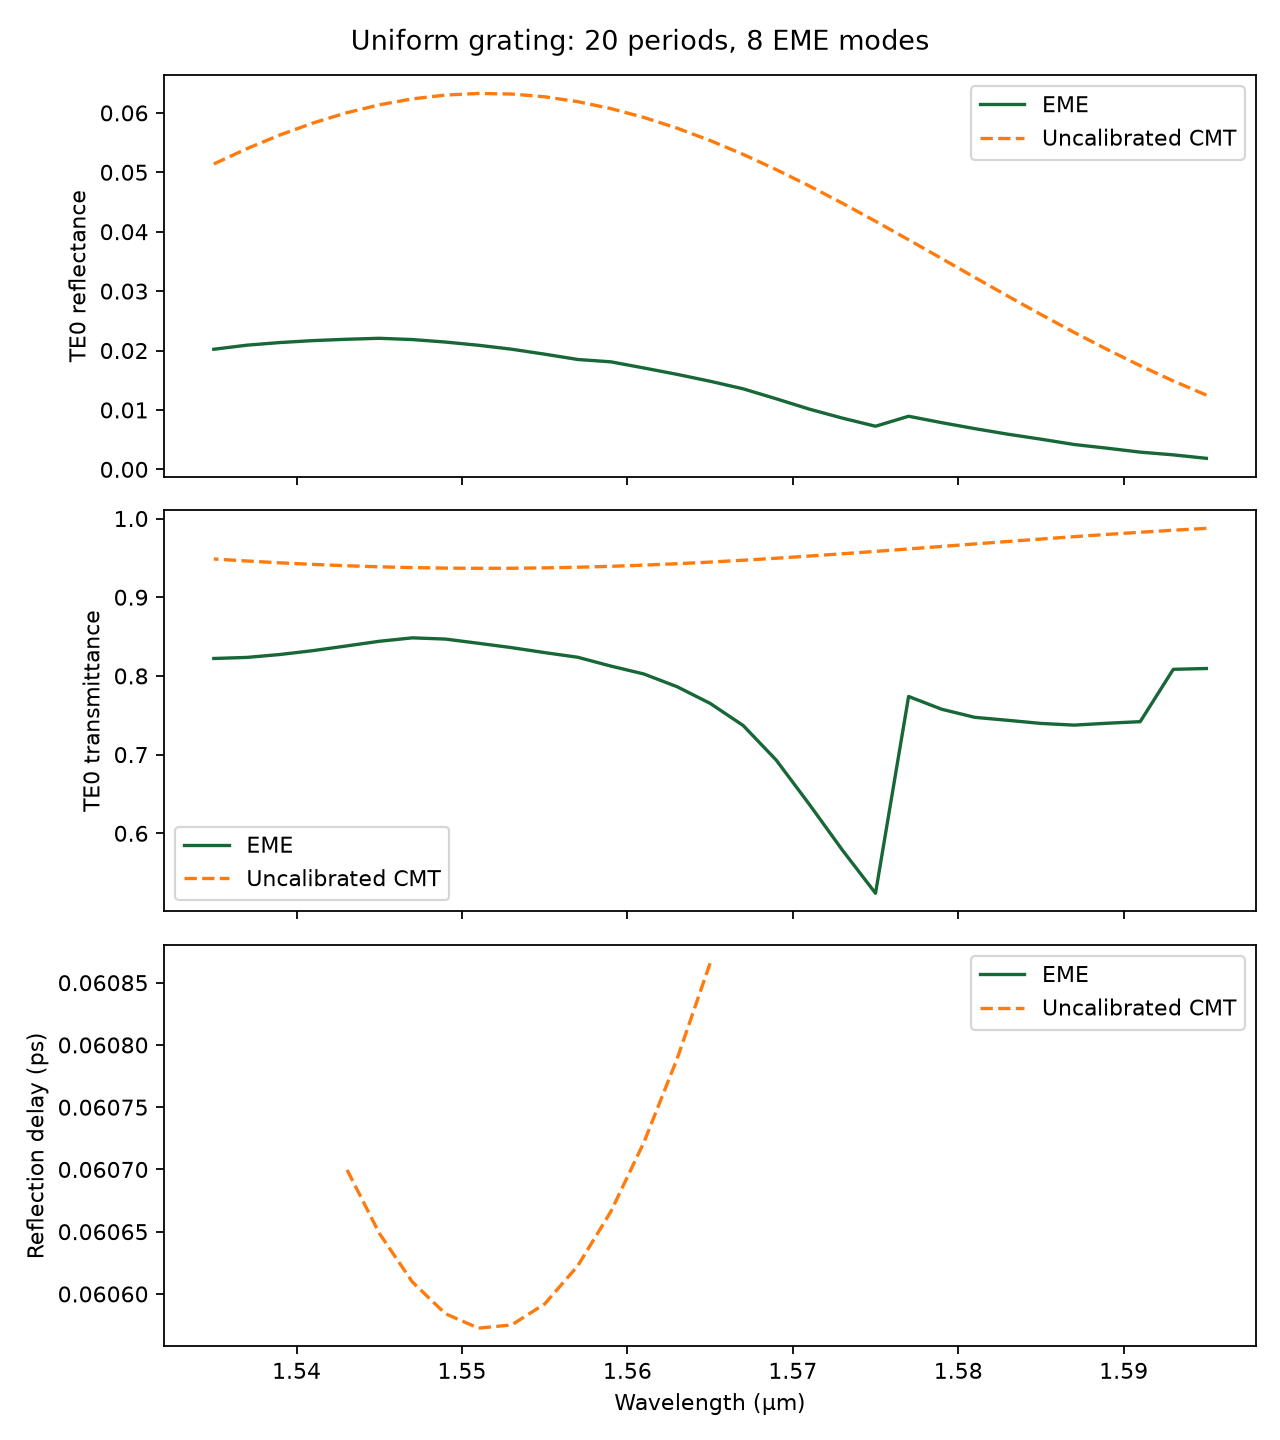

Data behind this chart, as committed beside it:
frequency_hz, wavelength_um, r_eme_real, r_eme_imag, r_cmt_real, r_cmt_imag, R_eme, R_cmt, T_TE0_eme, T_cmt, delay_eme_ps, delay_cmt_ps, period_nm, period_count, num_modes
187957653918495, 1.595, 0.02582, 0.03452, 0.09953, -0.05094, 0.001859, 0.0125, 0.8094, 0.9875, , , 406.7, 20, 8
188193633396108, 1.593, 0.02574, 0.04219, 0.1133, -0.04533, 0.002443, 0.01488, 0.8084, 0.9851, , , 406.7, 20, 8
188430206159648, 1.591, 0.022, 0.04916, 0.1266, -0.03756, 0.002901, 0.01745, 0.7419, 0.9826, , , 406.7, 20, 8
188667374449339, 1.589, 0.02072, 0.056, 0.1394, -0.02763, 0.003565, 0.02018, 0.7398, 0.9798, , , 406.7, 20, 8
188905140516698, 1.587, 0.01842, 0.06205, 0.1511, -0.01563, 0.004189, 0.02307, 0.7375, 0.9769, , , 406.7, 20, 8
189143506624606, 1.585, 0.01482, 0.06975, 0.1614, -0.00167, 0.005084, 0.02607, 0.7396, 0.9739, , , 406.7, 20, 8
189382475047378, 1.583, 0.01076, 0.07619, 0.1702, 0.01407, 0.00592, 0.02916, 0.7436, 0.9708, , , 406.7, 20, 8
189622048070841, 1.581, 0.003926, 0.08272, 0.177, 0.03137, 0.006858, 0.03231, 0.7474, 0.9677, , , 406.7, 20, 8
189862227992400, 1.579, -0.00277, 0.08863, 0.1816, 0.04996, 0.007863, 0.03548, 0.7576, 0.9645, , , 406.7, 20, 8
190103017121116, 1.577, -0.01066, 0.09395, 0.1839, 0.06953, 0.008941, 0.03864, 0.7739, 0.9614, , , 406.7, 20, 8
190344417777778, 1.575, -0.02349, 0.08191, 0.1836, 0.08974, 0.007261, 0.04176, 0.5238, 0.9582, , , 406.7, 20, 8
190586432294978, 1.573, -0.03061, 0.08768, 0.1807, 0.1102, 0.008626, 0.04479, 0.5786, 0.9552, , , 406.7, 20, 8
190829063017186, 1.571, -0.03942, 0.09265, 0.175, 0.1306, 0.01014, 0.0477, 0.6368, 0.9523, , , 406.7, 20, 8
191072312300829, 1.569, -0.04972, 0.09699, 0.1667, 0.1505, 0.01188, 0.05045, 0.693, 0.9495, , , 406.7, 20, 8
191316182514359, 1.567, -0.06092, 0.09922, 0.1557, 0.1696, 0.01356, 0.05301, 0.737, 0.947, , , 406.7, 20, 8
191560676038339, 1.565, -0.0727, 0.09771, 0.1422, 0.1874, 0.01483, 0.05535, 0.7651, 0.9447, , 0.06087, 406.7, 20, 8
191805795265515, 1.563, -0.08457, 0.09403, 0.1264, 0.2036, 0.01599, 0.05743, 0.7863, 0.9426, , 0.06079, 406.7, 20, 8
192051542600897, 1.561, -0.09609, 0.0885, 0.1084, 0.2179, 0.01707, 0.05923, 0.8024, 0.9408, , 0.06072, 406.7, 20, 8
192297920461835, 1.559, -0.1061, 0.08272, 0.0886, 0.2299, 0.0181, 0.06072, 0.8125, 0.9393, , 0.06067, 406.7, 20, 8
192544931278099, 1.557, -0.1162, 0.07072, 0.06723, 0.2395, 0.0185, 0.06189, 0.8237, 0.9381, , 0.06062, 406.7, 20, 8
192792577491961, 1.555, -0.1243, 0.06279, 0.04468, 0.2464, 0.01939, 0.06271, 0.8296, 0.9373, , 0.06059, 406.7, 20, 8
193040861558274, 1.553, -0.1323, 0.05223, 0.0213, 0.2504, 0.02023, 0.06317, 0.8359, 0.9368, , 0.06058, 406.7, 20, 8
193289785944552, 1.551, -0.1386, 0.04084, -0.002483, 0.2515, 0.02089, 0.06327, 0.8414, 0.9367, , 0.06057, 406.7, 20, 8
193539353131052, 1.549, -0.1436, 0.02844, -0.02627, 0.2496, 0.02143, 0.063, 0.8468, 0.937, , 0.06058, 406.7, 20, 8
193789565610860, 1.547, -0.1471, 0.01478, -0.04964, 0.2447, 0.02185, 0.06236, 0.8484, 0.9376, , 0.06061, 406.7, 20, 8
194040425889968, 1.545, -0.1485, 0.0005365, -0.07218, 0.2369, 0.02206, 0.06135, 0.844, 0.9386, , 0.06065, 406.7, 20, 8
194291936487362, 1.543, -0.1474, -0.01323, -0.09348, 0.2264, 0.0219, 0.06, 0.838, 0.94, , 0.0607, 406.7, 20, 8
194544099935107, 1.541, -0.1447, -0.0269, -0.1132, 0.2133, 0.02167, 0.0583, 0.8321, 0.9417, , , 406.7, 20, 8
194796918778428, 1.539, -0.1405, -0.0402, -0.1309, 0.1979, 0.02135, 0.05629, 0.8272, 0.9437, , , 406.7, 20, 8
195050395575797, 1.537, -0.1345, -0.053, -0.1463, 0.1805, 0.0209, 0.05398, 0.8235, 0.946, , , 406.7, 20, 8
195304532899023, 1.535, -0.1267, -0.06456, -0.1592, 0.1614, 0.02022, 0.0514, 0.8221, 0.9486, , , 406.7, 20, 8
